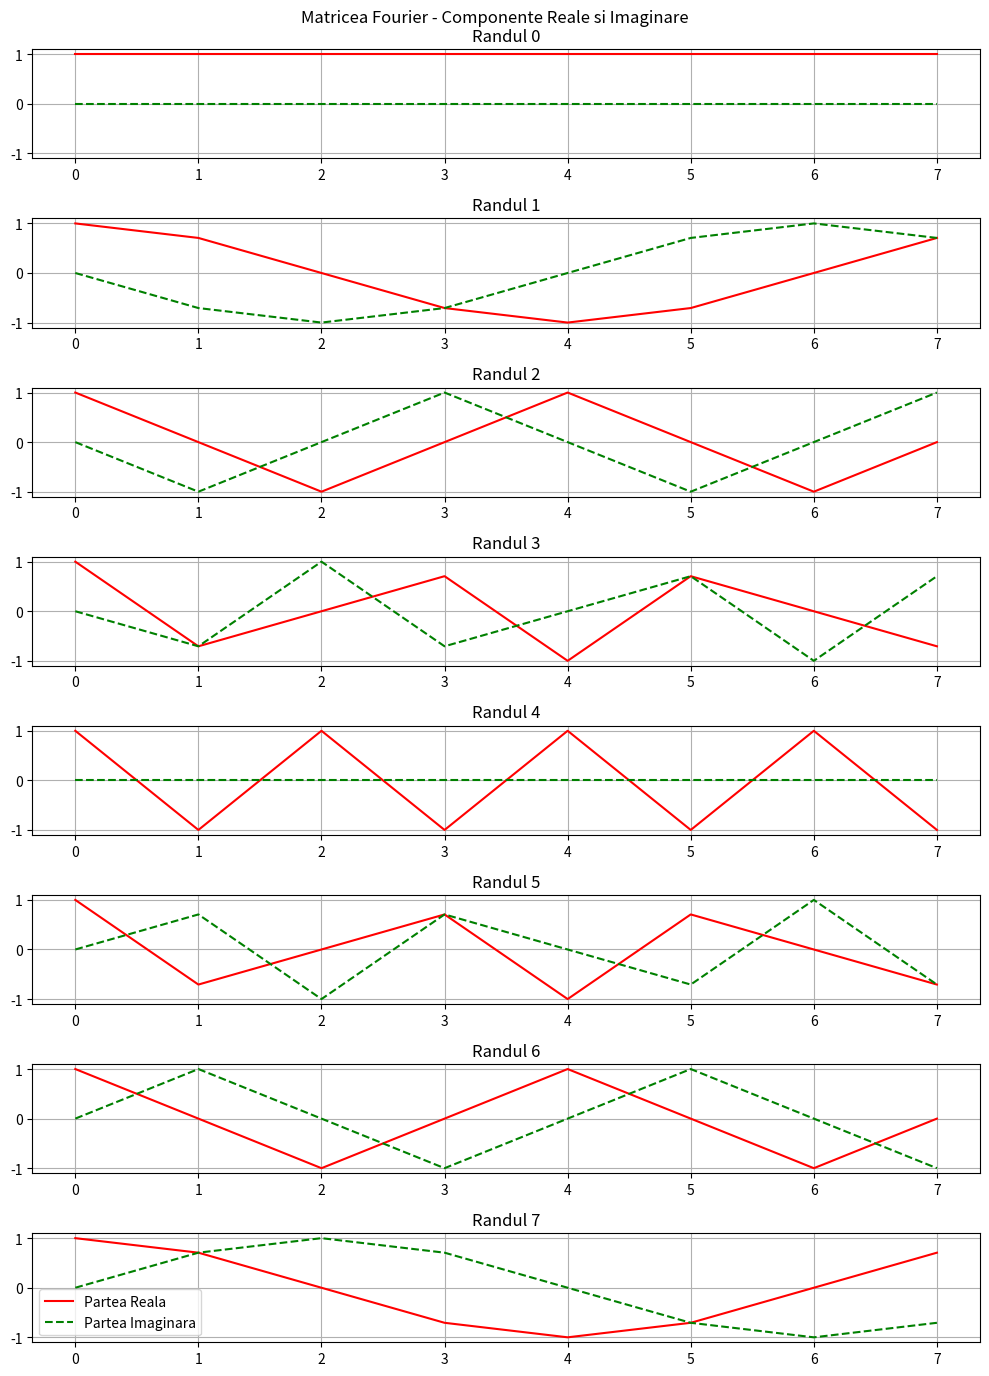

This chart was generated by the following Python code:
import numpy as np
import matplotlib.pyplot as plt
import math

e = math.e
pi = math.pi
n = 8

def fourier_mat(n):
    mat = np.ones([n,n], dtype=complex)
    for i in range(1,n):
        for j in range(1,n):
            w = e**(-2*pi*1j*i*j/n)
            mat[i][j] = w
    return mat

m = fourier_mat(n)

trans = np.conj(m.T)
prod = m @ trans
print(np.allclose(prod, prod[0][0] * np.eye(n)))


fig, axs = plt.subplots(n,figsize = (10,14))
fig.suptitle("Matricea Fourier - Componente Reale si Imaginare")

for i in range(n):
    axs[i].set(ylim = (-1.1,1.1), title = f'Randul {i}')

    axs[i].plot(m[i, :].real, color = 'red', label = 'Partea Reala')
    axs[i].grid(True)

    axs[i].plot(m[i, :].imag,'--', color = 'green', label = 'Partea Imaginara')
    axs[i].grid(True)

plt.legend()
plt.savefig("1.pdf")
plt.tight_layout()
plt.show()